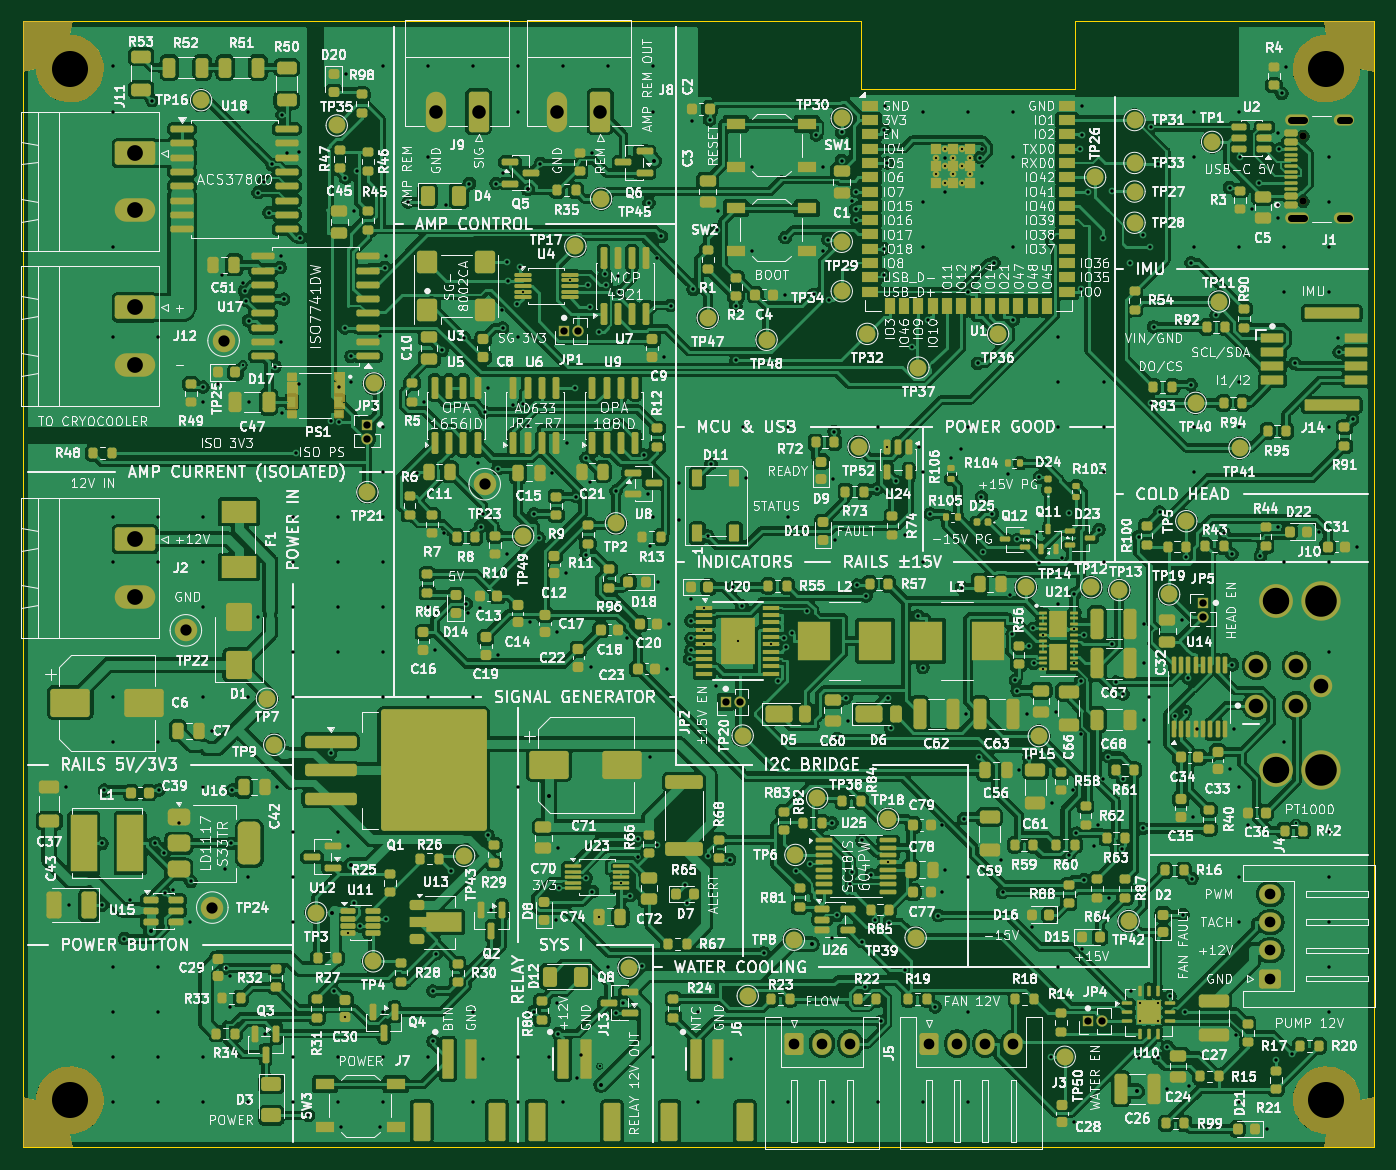
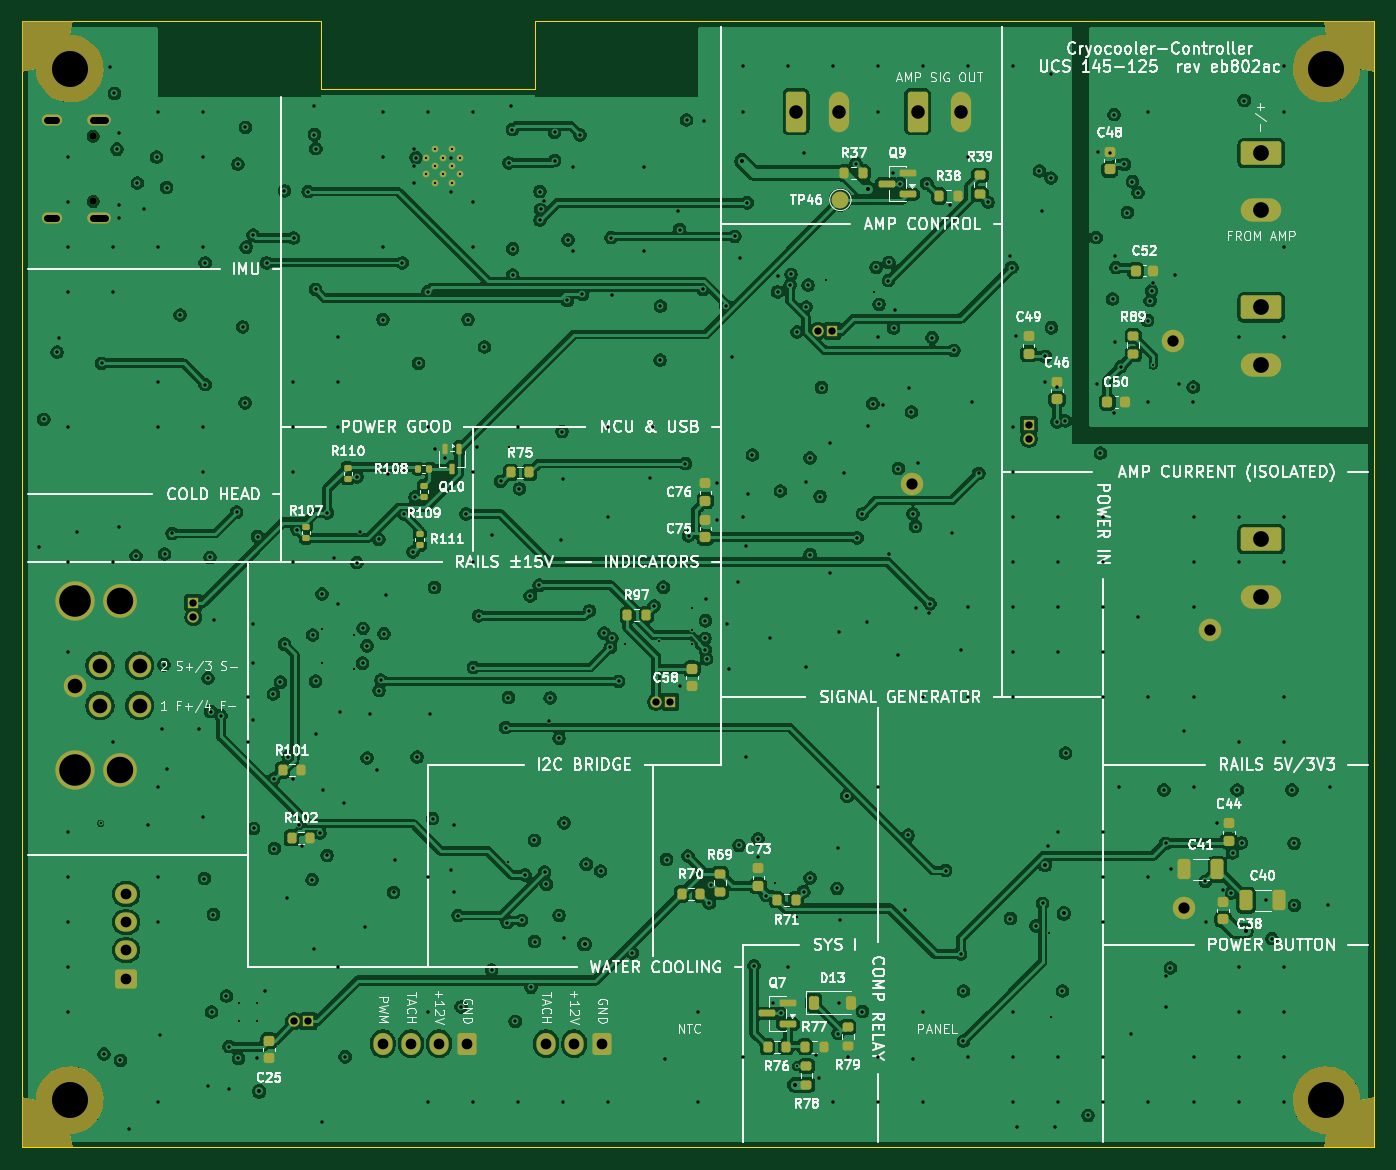
Circuit board: 10 layer files. Board 120.0 x 100.0 mm.
- bottom_copper: cryocooler-B_Cu.gbl (385175 bytes)
- bottom_mask: cryocooler-B_Mask.gbs (11885 bytes)
- bottom_silk: cryocooler-B_Silkscreen.gbo (196409 bytes)
- outline: cryocooler-Edge_Cuts.gm1 (781 bytes)
- top_copper: cryocooler-F_Cu.gtl (932533 bytes)
- top_mask: cryocooler-F_Mask.gts (42587 bytes)
- top_silk: cryocooler-F_Silkscreen.gto (822722 bytes)
- drill: cryocooler-NPTH.drl (468 bytes)
- drill: cryocooler-PTH.drl (10097 bytes)
- drill: drill_report.txt (1242 bytes)

=== bottom_copper: cryocooler-B_Cu.gbl (385175 bytes, source omitted) ===
=== bottom_mask: cryocooler-B_Mask.gbs (11885 bytes, source omitted) ===
=== bottom_silk: cryocooler-B_Silkscreen.gbo (196409 bytes, source omitted) ===
=== outline: cryocooler-Edge_Cuts.gm1 ===
%TF.GenerationSoftware,KiCad,Pcbnew,10.0.6*%
%TF.CreationDate,2026-10-29T15:11:10-07:00*%
%TF.ProjectId,cryocooler,6372796f-636f-46f6-9c65-722e6b696361,rev?*%
%TF.SameCoordinates,Original*%
%TF.FileFunction,Profile,NP*%
%FSLAX46Y46*%
G04 Gerber Fmt 4.6, Leading zero omitted, Abs format (unit mm)*
G04 Created by KiCad (PCBNEW 10.0.6) date 2026-10-29 15:11:10*
%MOMM*%
%LPD*%
G01*
G04 APERTURE LIST*
%TA.AperFunction,Profile*%
%ADD10C,0.100000*%
%TD*%
G04 APERTURE END LIST*
D10*
X0Y0D02*
X74500000Y0D01*
X0Y-100000000D02*
X0Y0D01*
X74500000Y0D02*
X74500000Y-6000000D01*
X74500000Y-6000000D02*
X93500000Y-6000000D01*
X93500000Y0D02*
X120000000Y0D01*
X93500000Y-6000000D02*
X93500000Y0D01*
X120000000Y0D02*
X120000000Y-100000000D01*
X120000000Y-100000000D02*
X0Y-100000000D01*
M02*

=== top_copper: cryocooler-F_Cu.gtl (932533 bytes, source omitted) ===
=== top_mask: cryocooler-F_Mask.gts (42587 bytes, source omitted) ===
=== top_silk: cryocooler-F_Silkscreen.gto (822722 bytes, source omitted) ===
=== drill: cryocooler-NPTH.drl ===
M48
; DRILL file KiCad 10.0.6 date 2026-10-29T15:11:10
; FORMAT={-:-/ absolute / metric / decimal}
; #@! TF.CreationDate,2026-10-29T15:11:10-07:00
; #@! TF.GenerationSoftware,Kicad,Pcbnew,10.0.6
; #@! TF.FileFunction,NonPlated,1,4,NPTH
FMAT,2
METRIC
; #@! TA.AperFunction,NonPlated,NPTH,ComponentDrill
T1C0.650
; #@! TA.AperFunction,NonPlated,NPTH,ComponentDrill
T2C3.200
%
G90
G05
T1
X113.72Y-10.21
X113.72Y-15.99
T2
X4.2Y-4.2
X4.2Y-95.8
X115.8Y-4.2
X115.8Y-95.8
M30

=== drill: cryocooler-PTH.drl (10097 bytes, source omitted) ===
=== drill: drill_report.txt (1242 bytes, source withheld) ===
